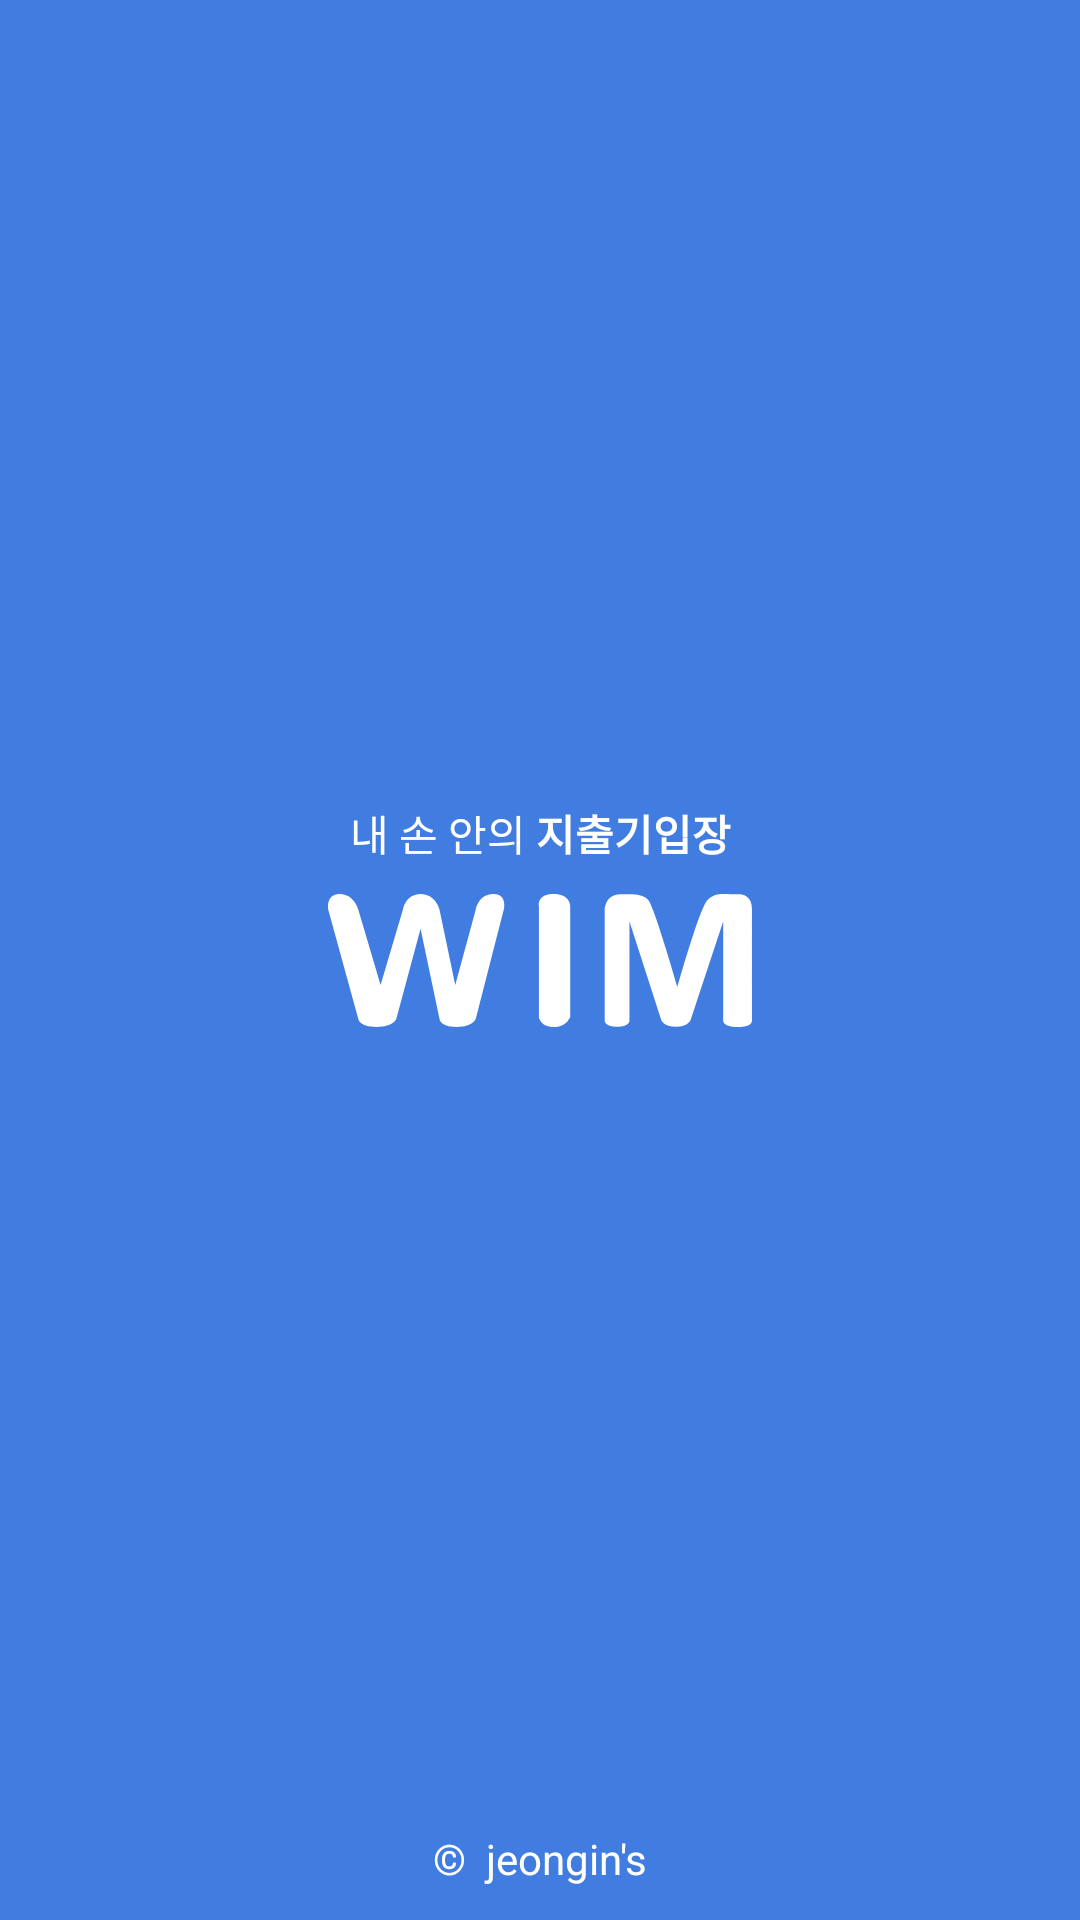

Layout XML and referenced resources for this Android screen:
<!-- AndroidManifest.xml: application theme Theme.WIM -->
<!-- res/layout/activity_splash.xml -->
<?xml version="1.0" encoding="utf-8"?>
<androidx.constraintlayout.widget.ConstraintLayout xmlns:android="http://schemas.android.com/apk/res/android"
    xmlns:app="http://schemas.android.com/apk/res-auto"
    xmlns:tools="http://schemas.android.com/tools"
    android:layout_width="match_parent"
    android:layout_height="match_parent"
    tools:context=".activity.SplashActivity"
    android:background="@color/blue">
    <TextView
        android:id="@+id/text_1"
        android:layout_width="wrap_content"
        android:layout_height="wrap_content"
        android:text="내 손 안의 "
        android:textColor="@color/white"
        android:layout_marginBottom="10dp"
        app:layout_constraintHorizontal_chainStyle="packed"
        app:layout_constraintBottom_toTopOf="@id/image"
        app:layout_constraintLeft_toLeftOf="parent"
        app:layout_constraintRight_toLeftOf="@id/text_2"/>

    <TextView
        android:id="@+id/text_2"
        android:layout_width="wrap_content"
        android:layout_height="wrap_content"
        android:layout_marginBottom="10dp"
        android:text="지출기입장"
        android:textStyle="bold"
        android:textColor="@color/white"
        app:layout_constraintBottom_toTopOf="@id/image"
        app:layout_constraintLeft_toRightOf="@id/text_1"
        app:layout_constraintRight_toRightOf="parent" />
    <ImageView
        android:id="@+id/image"
        android:layout_width="wrap_content"
        android:layout_height="wrap_content"
        android:src="@drawable/ic_wim_logo_white"
        app:layout_constraintTop_toTopOf="parent"
        app:layout_constraintBottom_toBottomOf="parent"
        app:layout_constraintLeft_toLeftOf="parent"
        app:layout_constraintRight_toRightOf="parent"/>
    <TextView
        android:layout_width="wrap_content"
        android:layout_height="wrap_content"
        android:text="©  jeongin's"
        android:textColor="@color/white"
        app:layout_constraintLeft_toLeftOf="parent"
        app:layout_constraintRight_toRightOf="parent"
        app:layout_constraintBottom_toBottomOf="parent"
        android:layout_marginBottom="11dp"/>

</androidx.constraintlayout.widget.ConstraintLayout>
<!-- resources referenced by this layout -->
<resources>
  <color name="blue">#417CE1</color>
  <color name="white">#FFFFFFFF</color>
  <!-- drawable ic_wim_logo_white (drawable) -->
  <vector xmlns:android="http://schemas.android.com/apk/res/android"
      android:width="141.335dp"
      android:height="44.26dp"
      android:viewportWidth="141.335"
      android:viewportHeight="44.26">
    <path
        android:pathData="M0.048,5.04s-0.771,-5.04 3.9,-5.04 6.111,5.04 6.111,5.04l7.471,25.213 7.471,-25.213s0.951,-5 5.856,-5 6.284,5 6.284,5l5.276,25.213 6.864,-25.213s0.985,-5 5.782,-5 3.556,5 3.556,5l-9.338,36.419s-0.783,2.8 -6.428,2.8 -5.712,-2.8 -5.712,-2.8l-6.284,-29.9 -8.05,29.9s-0.763,2.8 -6.663,2.8 -6.084,-2.8 -6.084,-2.8Z"
        android:fillColor="#fff"/>
    <path
        android:pathData="M70.306,4.278v36.736s0.554,3.246 4.892,3.246a5.653,5.653 0,0 0,5.539 -3.246L80.737,4.278s0.277,-4.278 -5.539,-4.278S70.306,4.278 70.306,4.278Z"
        android:fillColor="#fff"/>
    <path
        android:pathData="M106.745,1.994c-1.94,-1.942 -4.175,-1.876 -9.281,-1.876s-5.229,5.089 -5.229,5.089v36.794s-0.333,2.16 4.086,2.16 4.171,-2.16 4.171,-2.16L100.492,9.128l10.61,32.874s0.825,2.16 4.866,2.16 4.872,-2.16 4.872,-2.16l10.893,-32.874v32.874s-0.375,2.259 4.876,2.259 4.71,-2.259 4.71,-2.259L141.319,5.208s0.444,-5.089 -4.51,-5.089 -7.608,-0.824 -10.3,1.876 -10.022,28.947 -10.022,28.947S108.685,3.934 106.745,1.994Z"
        android:fillColor="#fff"/>
  </vector>
  <style name="Theme.WIM" parent="Theme.MaterialComponents.DayNight.DarkActionBar">
          
          <item name="colorPrimary">@color/blue</item>
          <item name="colorPrimaryVariant">@color/blue</item>
          <item name="colorOnPrimary">@color/white</item>
          
          <item name="colorSecondary">@color/teal_200</item>
          <item name="colorSecondaryVariant">@color/teal_700</item>
          <item name="colorOnSecondary">@color/black</item>
          
          <item name="android:statusBarColor" tools:targetApi="l">?attr/colorPrimaryVariant</item>
          
          <item name="android:textColor">@color/black</item>
          <item name="windowNoTitle">true</item>
      </style>
  <color name="teal_200">#FF03DAC5</color>
  <color name="teal_700">#FF018786</color>
  <color name="black">#FF000000</color>
</resources>
